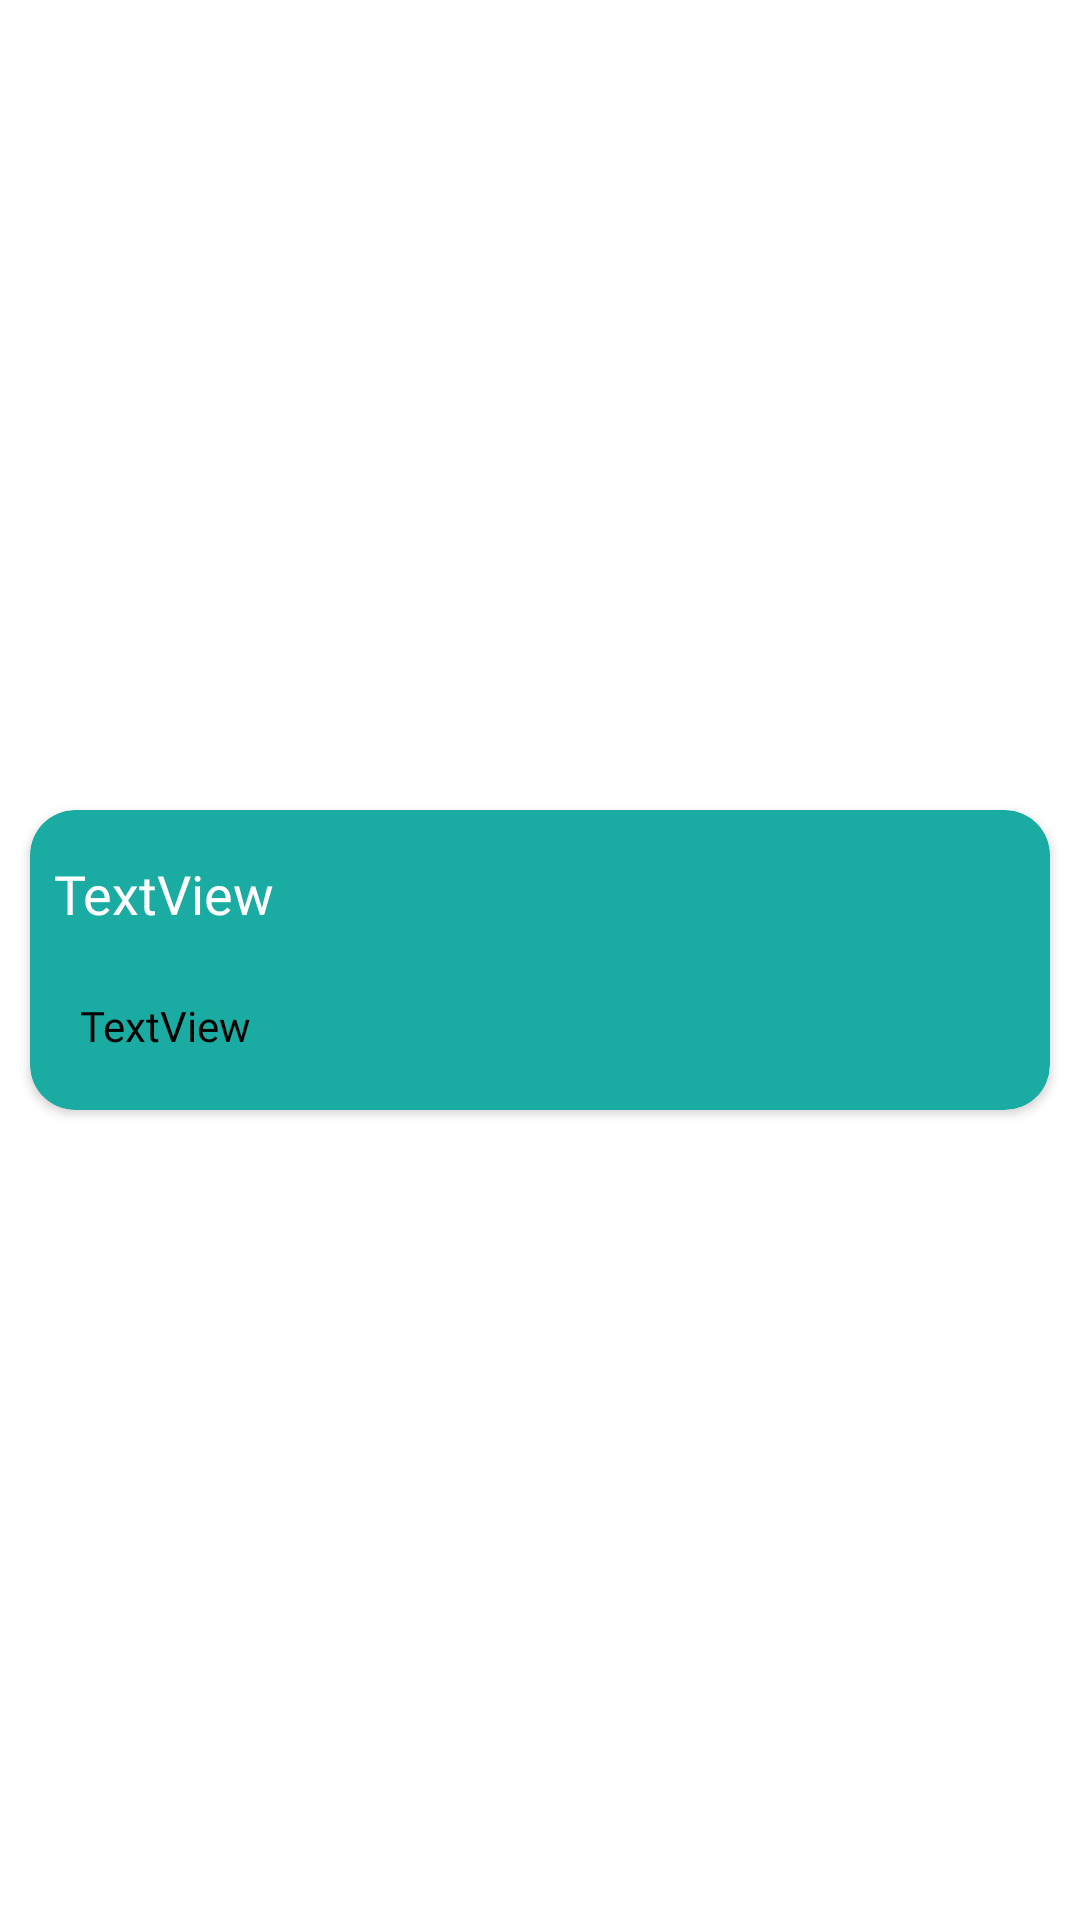

This screen was rendered from an Android layout file. Write that file and the resources it references.
<!-- AndroidManifest.xml: application theme Theme.ExtraActorima -->
<!-- res/layout/quotes_item.xml -->
<?xml version="1.0" encoding="utf-8"?>
<androidx.constraintlayout.widget.ConstraintLayout xmlns:android="http://schemas.android.com/apk/res/android"
    xmlns:app="http://schemas.android.com/apk/res-auto"
    android:layout_width="match_parent"
    android:layout_height="wrap_content">

    <androidx.cardview.widget.CardView
        android:layout_width="0dp"
        android:layout_height="100dp"
        android:layout_margin="10dp"
        app:cardBackgroundColor="@color/item_bg"
        app:cardCornerRadius="15dp"
        app:layout_constraintBottom_toBottomOf="parent"
        app:layout_constraintEnd_toEndOf="parent"
        app:layout_constraintStart_toStartOf="parent"
        app:layout_constraintTop_toTopOf="parent">

        <androidx.constraintlayout.widget.ConstraintLayout
            android:layout_width="match_parent"
            android:layout_height="match_parent">

            <TextView
                android:id="@+id/tv_text"
                android:layout_width="wrap_content"
                android:layout_height="wrap_content"
                android:layout_marginStart="8dp"
                android:maxLines="1"
                android:ellipsize="end"
                android:layout_marginEnd="5dp"
                android:fontFamily="@font/montserrat"
                android:includeFontPadding="false"
                android:text="TextView"
                android:textColor="@color/white"
                android:textSize="18sp"
                app:layout_constraintBottom_toBottomOf="parent"
                app:layout_constraintStart_toStartOf="parent"
                app:layout_constraintTop_toTopOf="parent"
                app:layout_constraintVertical_bias="0.23000002" />

            <TextView
                android:id="@+id/tv_author"
                android:layout_width="wrap_content"
                android:layout_height="wrap_content"
                android:layout_marginTop="8dp"
                android:layout_marginEnd="5dp"

                android:fontFamily="@font/sans"
                android:includeFontPadding="false"

                android:text="TextView"
                android:textColor="@color/black"
                app:layout_constraintBottom_toBottomOf="parent"
                app:layout_constraintEnd_toEndOf="parent"
                app:layout_constraintHorizontal_bias="0.06"
                app:layout_constraintStart_toStartOf="parent"
                app:layout_constraintTop_toBottomOf="@+id/tv_text"
                app:layout_constraintVertical_bias="0.47000003" />

            <ImageView
                android:id="@+id/imageView5"
                android:layout_width="40dp"
                android:layout_height="40dp"
                android:layout_marginEnd="4dp"
                app:layout_constraintBottom_toBottomOf="parent"
                app:layout_constraintEnd_toEndOf="parent"
                app:layout_constraintTop_toTopOf="parent"
                app:layout_constraintVertical_bias="0.87"
                app:srcCompat="@drawable/ic_arrow" />
        </androidx.constraintlayout.widget.ConstraintLayout>
    </androidx.cardview.widget.CardView>
</androidx.constraintlayout.widget.ConstraintLayout>
<!-- resources referenced by this layout -->
<resources>
  <color name="black">#FF000000</color>
  <color name="item_bg">#1AACA3</color>
  <color name="white">#FFFFFFFF</color>
  <style name="Theme.ExtraActorima" parent="Theme.MaterialComponents.DayNight.DarkActionBar">
          
          <item name="colorPrimary">@color/purple_500</item>
          <item name="colorPrimaryVariant">@color/purple_700</item>
          <item name="colorOnPrimary">@color/white</item>
          
          <item name="colorSecondary">@color/teal_200</item>
          <item name="colorSecondaryVariant">@color/teal_700</item>
          <item name="windowActionBar">false</item>
          <item name="windowNoTitle">true</item>
          <item name="android:windowFullscreen">true</item>
          <item name="colorOnSecondary">@color/black</item>
          
          <item name="android:statusBarColor" tools:targetApi="l">?attr/colorPrimaryVariant</item>
          
      </style>
  <color name="purple_500">#FF6200EE</color>
  <color name="purple_700">#FF3700B3</color>
  <color name="teal_200">#FF03DAC5</color>
  <color name="teal_700">#FF018786</color>
</resources>
